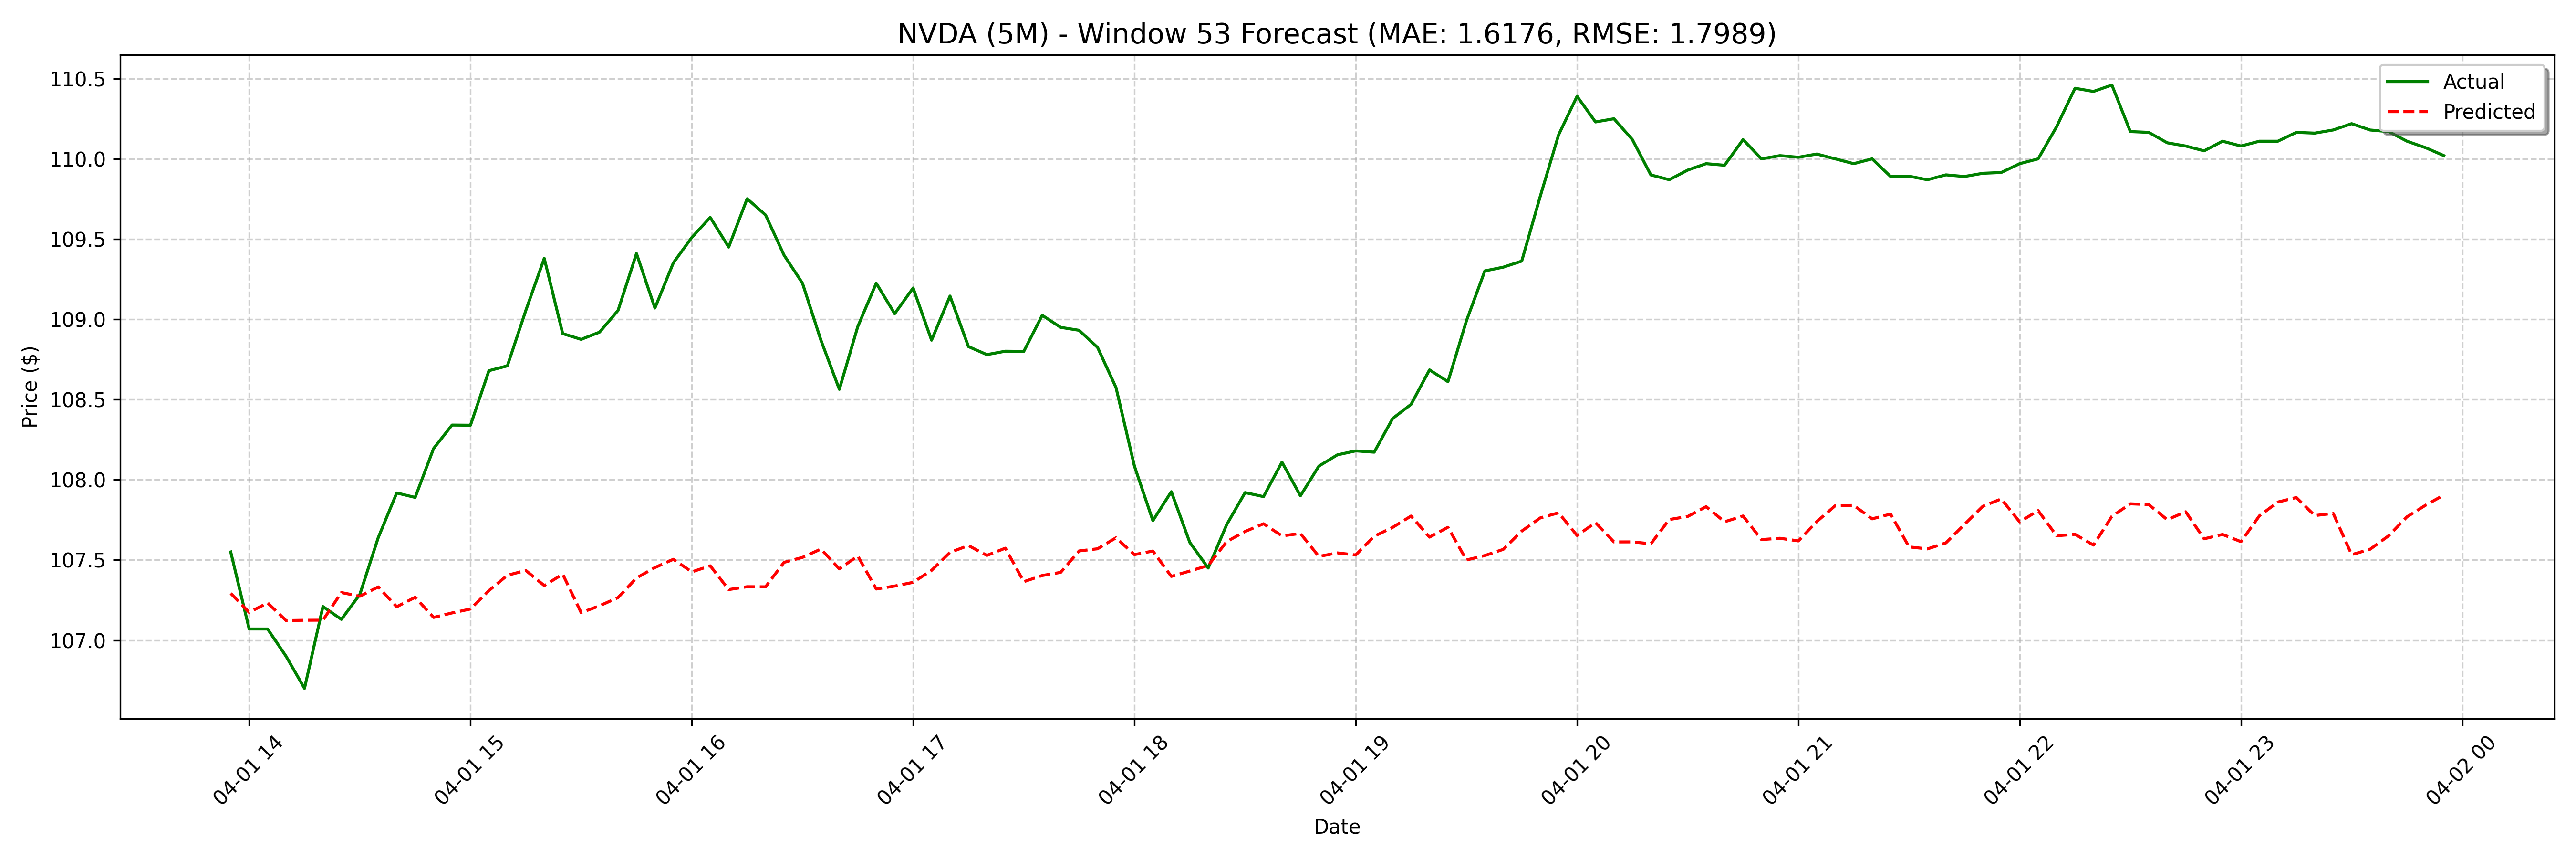

The data file committed next to this chart (first rows):
date, actual, forecast
2025-04-01 13:55:00, 107.6, 107.3
2025-04-01 14:00:00, 107.1, 107.2
2025-04-01 14:05:00, 107.1, 107.2
2025-04-01 14:10:00, 106.9, 107.1
2025-04-01 14:15:00, 106.7, 107.1
2025-04-01 14:20:00, 107.2, 107.1
2025-04-01 14:25:00, 107.1, 107.3
2025-04-01 14:30:00, 107.3, 107.3
2025-04-01 14:35:00, 107.6, 107.3
2025-04-01 14:40:00, 107.9, 107.2
2025-04-01 14:45:00, 107.9, 107.3
2025-04-01 14:50:00, 108.2, 107.1
2025-04-01 14:55:00, 108.3, 107.2
2025-04-01 15:00:00, 108.3, 107.2
2025-04-01 15:05:00, 108.7, 107.3
2025-04-01 15:10:00, 108.7, 107.4
2025-04-01 15:15:00, 109.1, 107.4
2025-04-01 15:20:00, 109.4, 107.3
2025-04-01 15:25:00, 108.9, 107.4
2025-04-01 15:30:00, 108.9, 107.2
2025-04-01 15:35:00, 108.9, 107.2
2025-04-01 15:40:00, 109.1, 107.3
2025-04-01 15:45:00, 109.4, 107.4
2025-04-01 15:50:00, 109.1, 107.5
2025-04-01 15:55:00, 109.4, 107.5
2025-04-01 16:00:00, 109.5, 107.4
2025-04-01 16:05:00, 109.6, 107.5
2025-04-01 16:10:00, 109.4, 107.3
2025-04-01 16:15:00, 109.8, 107.3
2025-04-01 16:20:00, 109.7, 107.3
2025-04-01 16:25:00, 109.4, 107.5
2025-04-01 16:30:00, 109.2, 107.5
2025-04-01 16:35:00, 108.9, 107.6
2025-04-01 16:40:00, 108.6, 107.4
2025-04-01 16:45:00, 109, 107.5
2025-04-01 16:50:00, 109.2, 107.3
2025-04-01 16:55:00, 109, 107.3
2025-04-01 17:00:00, 109.2, 107.4
2025-04-01 17:05:00, 108.9, 107.4
2025-04-01 17:10:00, 109.1, 107.5
2025-04-01 17:15:00, 108.8, 107.6
2025-04-01 17:20:00, 108.8, 107.5
2025-04-01 17:25:00, 108.8, 107.6
2025-04-01 17:30:00, 108.8, 107.4
2025-04-01 17:35:00, 109, 107.4
2025-04-01 17:40:00, 108.9, 107.4
2025-04-01 17:45:00, 108.9, 107.6
2025-04-01 17:50:00, 108.8, 107.6
2025-04-01 17:55:00, 108.6, 107.6
2025-04-01 18:00:00, 108.1, 107.5
2025-04-01 18:05:00, 107.7, 107.6
2025-04-01 18:10:00, 107.9, 107.4
2025-04-01 18:15:00, 107.6, 107.4
2025-04-01 18:20:00, 107.4, 107.5
2025-04-01 18:25:00, 107.7, 107.6
2025-04-01 18:30:00, 107.9, 107.7
2025-04-01 18:35:00, 107.9, 107.7
2025-04-01 18:40:00, 108.1, 107.7
2025-04-01 18:45:00, 107.9, 107.7
2025-04-01 18:50:00, 108.1, 107.5
... 68 more rows
